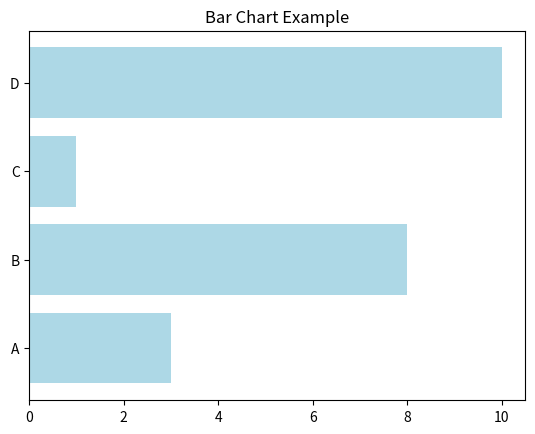

Source code (Python):
import matplotlib.pyplot as plt                 
import numpy as np

x_ekseni=np.array(["A","B","C","D"])
y_ekseni=np.array([3,8,1,10])

#plt.bar(x_ekseni,y_ekseni)
plt.barh(x_ekseni,y_ekseni,color="lightblue")
plt.title("Bar Chart Example")
plt.show()

